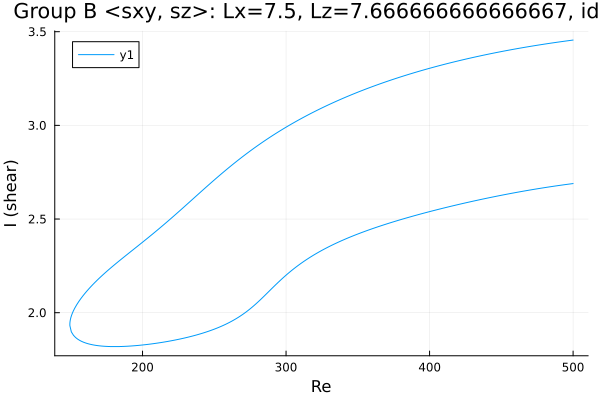

The data file committed next to this chart (first rows):
Re, shear
500.0, 3.455
499.3, 3.455
497.8, 3.453
496.4, 3.452
495, 3.45
493.6, 3.449
492.2, 3.447
490.8, 3.446
489.4, 3.444
487.9, 3.443
486.5, 3.441
485.1, 3.44
483.7, 3.438
482.3, 3.436
480.9, 3.435
479.5, 3.433
478, 3.431
476.6, 3.43
475.2, 3.428
473.8, 3.426
472.4, 3.424
471, 3.423
469.6, 3.421
468.1, 3.419
466.7, 3.417
465.3, 3.415
463.9, 3.414
462.5, 3.412
461.1, 3.41
459.7, 3.408
458.2, 3.406
456.8, 3.404
455.4, 3.402
454, 3.4
452.6, 3.398
451.2, 3.396
449.8, 3.394
448.3, 3.392
446.9, 3.389
445.5, 3.387
444.1, 3.385
442.7, 3.383
441.3, 3.381
439.9, 3.378
438.4, 3.376
437, 3.374
435.6, 3.371
434.2, 3.369
432.8, 3.367
431.4, 3.364
430, 3.362
429, 3.36
427.6, 3.358
426.2, 3.355
424.7, 3.353
423.3, 3.35
421.9, 3.348
420.5, 3.345
419.1, 3.343
417.7, 3.34
... 503 more rows
